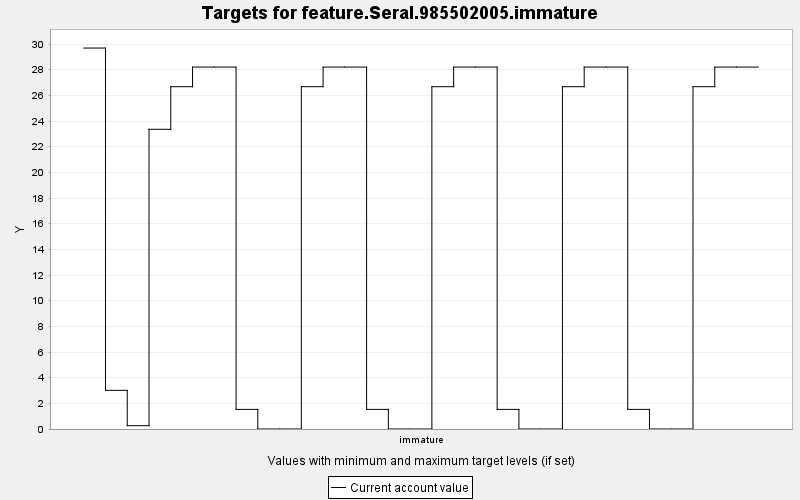

The file beside this chart, header and first rows:
TARGET, PERIOD, YEAR, PERIODWIDTH, MINIMUM, MAXIMUM, MINWEIGHT, MAXWEIGHT, CURRENT, SUMMARY
feature.Seral.985502005.immature, 0, 0, 10.0, 0.0, 10000, 1.0, 1.0, 29.69, 0.0
feature.Seral.985502005.immature, 1, 10, 10.0, 0.0, 10000, 1.0, 1.0, 3.012, 0.0
feature.Seral.985502005.immature, 2, 20, 10.0, 0.0, 10000, 1.0, 1.0, 0.259, 0.0
feature.Seral.985502005.immature, 3, 30, 10.0, 0.0, 10000, 1.0, 1.0, 23.36, 0.0
feature.Seral.985502005.immature, 4, 40, 10.0, 0.0, 10000, 1.0, 1.0, 26.68, 0.0
feature.Seral.985502005.immature, 5, 50, 10.0, 0.0, 10000, 1.0, 1.0, 28.2, 0.0
feature.Seral.985502005.immature, 6, 60, 10.0, 0.0, 10000, 1.0, 1.0, 28.2, 0.0
feature.Seral.985502005.immature, 7, 70, 10.0, 0.0, 10000, 1.0, 1.0, 1.528, 0.0
feature.Seral.985502005.immature, 8, 80, 10.0, 0.0, 10000, 1.0, 1.0, 0.0, 0.0
feature.Seral.985502005.immature, 9, 90, 10.0, 0.0, 10000, 1.0, 1.0, 0.0, 0.0
feature.Seral.985502005.immature, 10, 100, 10.0, 0.0, 10000, 1.0, 1.0, 26.68, 0.0
feature.Seral.985502005.immature, 11, 110, 10.0, 0.0, 10000, 1.0, 1.0, 28.2, 0.0
feature.Seral.985502005.immature, 12, 120, 10.0, 0.0, 10000, 1.0, 1.0, 28.2, 0.0
feature.Seral.985502005.immature, 13, 130, 10.0, 0.0, 10000, 1.0, 1.0, 1.528, 0.0
feature.Seral.985502005.immature, 14, 140, 10.0, 0.0, 10000, 1.0, 1.0, 0.0, 0.0
feature.Seral.985502005.immature, 15, 150, 10.0, 0.0, 10000, 1.0, 1.0, 0.0, 0.0
feature.Seral.985502005.immature, 16, 160, 10.0, 0.0, 10000, 1.0, 1.0, 26.68, 0.0
feature.Seral.985502005.immature, 17, 170, 10.0, 0.0, 10000, 1.0, 1.0, 28.2, 0.0
feature.Seral.985502005.immature, 18, 180, 10.0, 0.0, 10000, 1.0, 1.0, 28.2, 0.0
feature.Seral.985502005.immature, 19, 190, 10.0, 0.0, 10000, 1.0, 1.0, 1.528, 0.0
feature.Seral.985502005.immature, 20, 200, 10.0, 0.0, 10000, 1.0, 1.0, 0.0, 0.0
feature.Seral.985502005.immature, 21, 210, 10.0, 0.0, 10000, 1.0, 1.0, 0.0, 0.0
feature.Seral.985502005.immature, 22, 220, 10.0, 0.0, 10000, 1.0, 1.0, 26.68, 0.0
feature.Seral.985502005.immature, 23, 230, 10.0, 0.0, 10000, 1.0, 1.0, 28.2, 0.0
feature.Seral.985502005.immature, 24, 240, 10.0, 0.0, 10000, 1.0, 1.0, 28.2, 0.0
feature.Seral.985502005.immature, 25, 250, 10.0, 0.0, 10000, 1.0, 1.0, 1.528, 0.0
feature.Seral.985502005.immature, 26, 260, 10.0, 0.0, 10000, 1.0, 1.0, 0.0, 0.0
feature.Seral.985502005.immature, 27, 270, 10.0, 0.0, 10000, 1.0, 1.0, 0.0, 0.0
feature.Seral.985502005.immature, 28, 280, 10.0, 0.0, 10000, 1.0, 1.0, 26.68, 0.0
feature.Seral.985502005.immature, 29, 290, 10.0, 0.0, 10000, 1.0, 1.0, 28.2, 0.0
feature.Seral.985502005.immature, 30, 300, 10.0, 0.0, 10000, 1.0, 1.0, 28.2, 0.0
